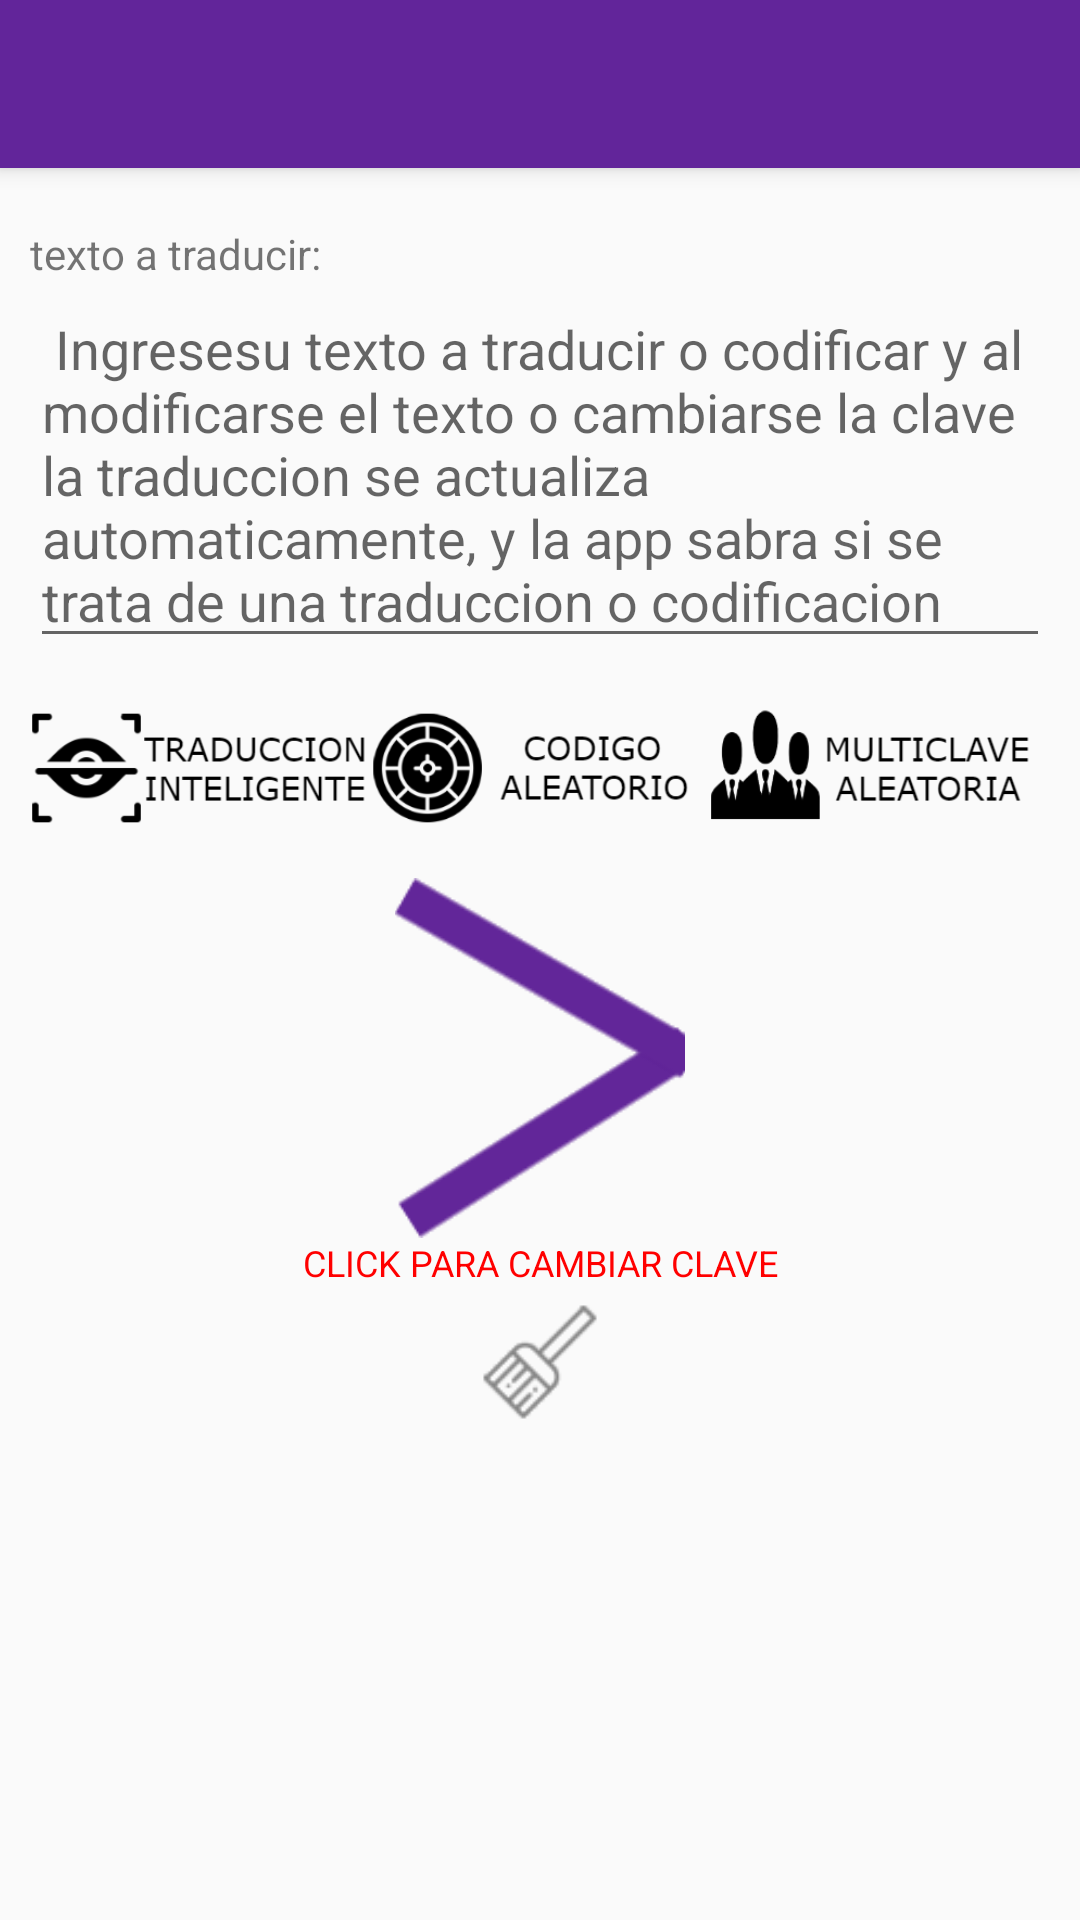

Here is an Android app screen rendered from its layout file. Give the layout XML and the strings, colors and styles it references.
<!-- AndroidManifest.xml: application theme AppTheme.NoActionBar -->
<!-- res/layout/activity_main.xml -->
<?xml version="1.0" encoding="utf-8"?>

<android.support.v4.widget.DrawerLayout xmlns:android="http://schemas.android.com/apk/res/android"
xmlns:app="http://schemas.android.com/apk/res-auto"
xmlns:tools="http://schemas.android.com/tools"
android:id="@+id/drawer_layout"
android:layout_width="match_parent"
android:layout_height="match_parent"
android:fitsSystemWindows="true"
tools:openDrawer="start">

<android.support.design.widget.CoordinatorLayout xmlns:android="http://schemas.android.com/apk/res/android"
    xmlns:app="http://schemas.android.com/apk/res-auto"
    xmlns:tools="http://schemas.android.com/tools"
    android:layout_width="match_parent"
    android:layout_height="match_parent"
    android:fitsSystemWindows="true"
    tools:context=".MainActivity">

    <android.support.design.widget.AppBarLayout
        android:layout_width="match_parent"
        android:layout_height="wrap_content"
        android:theme="@style/AppTheme.AppBarOverlay">

        <android.support.v7.widget.Toolbar
            android:id="@+id/toolbar"
            android:layout_width="match_parent"
            android:layout_height="?attr/actionBarSize"
            android:background="?attr/colorPrimary"
            app:popupTheme="@style/AppTheme.PopupOverlay" />

    </android.support.design.widget.AppBarLayout>

    <ScrollView xmlns:android="http://schemas.android.com/apk/res/android"
        android:id="@+id/scrollView1"
        android:layout_width="fill_parent"
        android:layout_height="fill_parent"
        android:layout_marginTop="75dp">
        <LinearLayout
            android:layout_width="match_parent"
            android:layout_height="match_parent"
            android:orientation="vertical"
            android:weightSum="1"
            android:paddingLeft="10dp"
            android:paddingRight="10dp">
            <TextView
                android:layout_width="match_parent"
                android:layout_height="wrap_content"
                android:ems="10"
                android:text="texto a traducir:">
            </TextView>
            <EditText
                android:id="@+id/textoATraducir"
                android:layout_width="match_parent"
                android:layout_height="wrap_content"
                android:gravity="top"
                android:hint=" Ingresesu texto a traducir o codificar y al modificarse el texto o cambiarse la clave la traduccion se actualiza automaticamente, y la app sabra si se trata de una traduccion o codificacion"
                android:ems="10"/>
            <LinearLayout
                android:layout_width="match_parent"
                android:layout_height="wrap_content"
                android:orientation="horizontal"
                android:weightSum="3">
                <ImageView
                    android:layout_width="wrap_content"
                    android:layout_height="wrap_content"
                    android:layout_weight="1"
                    android:src="@drawable/boton_traduccion_inteligente"
                    android:onClick="traduccionInteligente"/>
                <ImageView
                    android:layout_width="wrap_content"
                    android:layout_height="wrap_content"
                    android:layout_weight="1"
                    android:src="@drawable/boton_aleatorio"
                    android:onClick="aleatorio"/>
                <ImageView
                    android:layout_width="wrap_content"
                    android:layout_height="wrap_content"
                    android:layout_weight="1"
                    android:src="@drawable/boton_multiclave"
                    android:onClick="multiclave"/>
            </LinearLayout>
            <RelativeLayout
                android:layout_width="match_parent"
                android:layout_height="wrap_content"
                android:id="@+id/contenedorClaveImagen">
                <ImageView
                    android:layout_width="match_parent"
                    android:layout_height="@dimen/alto_logo"
                    android:id="@+id/logoClave"
                    android:src="@drawable/sig"
                    android:layout_marginLeft="50dp"
                    android:layout_marginRight="50dp"
                    android:layout_centerHorizontal="true"
                    android:layout_centerVertical="true"/>
            </RelativeLayout>
            <TextView
                android:layout_width="match_parent"
                android:layout_height="wrap_content"
                android:textColor="#FF0000"
                android:text="CLICK PARA CAMBIAR CLAVE"
                android:textSize="12sp"
                android:id="@+id/textoCambiar"
                android:gravity="center"/>
            <LinearLayout
                android:layout_width="wrap_content"
                android:layout_height="wrap_content"
                android:orientation="horizontal"
                android:layout_gravity="center_horizontal"
                android:id="@+id/contenedorOpciones">
                <ImageView
                    android:layout_width="50dp"
                    android:layout_height="50dp"
                    android:src="@drawable/ic_action_limpiar"
                    android:onClick="borrarTodo"
                    android:id="@+id/botonBorrar"/>
            </LinearLayout>
            <TextView
                android:id="@+id/traduccion"
                android:layout_width="wrap_content"
                android:layout_height="wrap_content"
                android:text=""
                android:textIsSelectable="true"/>
            <HorizontalScrollView
                android:layout_width="wrap_content"
                android:layout_height="wrap_content"
                android:id="@+id/contenedorCaracol">
                <TextView
                    android:layout_width="wrap_content"
                    android:layout_height="wrap_content"
                    android:id="@+id/caracolizado"
                    android:fontFamily="monospace"/>
            </HorizontalScrollView>
            <LinearLayout
                android:layout_width="wrap_content"
                android:layout_height="wrap_content"
                android:id="@+id/botonesHombre"
                android:orientation="horizontal"
                android:layout_gravity="center_horizontal"
                android:visibility="gone">
                <Button
                    android:layout_width="wrap_content"
                    android:layout_height="wrap_content"
                    android:id="@+id/volverAIntentarHombre"
                    android:onClick="volverAIntentarHombre"/>
                <Button
                    android:layout_width="wrap_content"
                    android:layout_height="wrap_content"
                    android:text="aceptar"
                    android:onClick="aceptarHombre"/>
            </LinearLayout>
        </LinearLayout>
    </ScrollView>

    <android.support.design.widget.FloatingActionButton
        android:id="@+id/fab"
        android:layout_width="wrap_content"
        android:layout_height="wrap_content"
        android:layout_gravity="bottom|end"
        android:layout_margin="@dimen/fab_margin"
        android:src="@android:drawable/ic_dialog_email"
        android:visibility="invisible"/>

</android.support.design.widget.CoordinatorLayout>

<android.support.design.widget.NavigationView
    android:id="@+id/nav_view"
    android:layout_width="wrap_content"
    android:layout_height="match_parent"
    android:layout_gravity="start"
    android:fitsSystemWindows="true"
    app:headerLayout="@layout/nav_header_main"
    app:menu="@menu/activity_main_drawer" />

</android.support.v4.widget.DrawerLayout>
<!-- res/layout/nav_header_main.xml (included above) -->
<?xml version="1.0" encoding="utf-8"?>

<LinearLayout xmlns:android="http://schemas.android.com/apk/res/android"
    android:layout_width="match_parent"
    android:layout_height="@dimen/nav_header_height"
    android:background="@drawable/side_nav_bar"
    android:gravity="bottom"
    android:orientation="vertical"
    android:paddingBottom="@dimen/activity_vertical_margin"
    android:paddingLeft="@dimen/activity_horizontal_margin"
    android:paddingRight="@dimen/activity_horizontal_margin"
    android:paddingTop="@dimen/activity_vertical_margin"
    android:theme="@style/ThemeOverlay.AppCompat.Dark">

    <ImageView
        android:id="@+id/imageView"
        android:layout_width="wrap_content"
        android:layout_height="wrap_content"
        android:paddingTop="@dimen/nav_header_vertical_spacing"
        android:src="@drawable/icono_menu" />

    <TextView
        android:layout_width="match_parent"
        android:layout_height="wrap_content"
        android:paddingTop="@dimen/nav_header_vertical_spacing"
        android:text="Globalscout"
        android:textAppearance="@style/TextAppearance.AppCompat.Body1" />

    <TextView
        android:id="@+id/textView"
        android:layout_width="wrap_content"
        android:layout_height="wrap_content"
        android:text="version 2019-6.0" />

</LinearLayout>
<!-- resources referenced by this layout -->
<resources>
  <dimen name="activity_horizontal_margin">16dp</dimen>
  <dimen name="activity_vertical_margin">16dp</dimen>
  <dimen name="alto_logo">120dp</dimen>
  <dimen name="fab_margin">16dp</dimen>
  <dimen name="nav_header_height">160dp</dimen>
  <dimen name="nav_header_vertical_spacing">16dp</dimen>
  <!-- drawable boton_aleatorio: png bitmap (drawable-hdpi, 8101 bytes) -->
  <!-- drawable boton_multiclave: png bitmap (drawable-hdpi, 5513 bytes) -->
  <!-- drawable boton_traduccion_inteligente: png bitmap (drawable-hdpi, 4897 bytes) -->
  <!-- drawable ic_action_limpiar: png bitmap (drawable-hdpi, 1274 bytes) -->
  <!-- drawable icono_menu: png bitmap (drawable-hdpi, 3292 bytes) -->
  <!-- drawable side_nav_bar (drawable-ldpi) -->
  <shape xmlns:android="http://schemas.android.com/apk/res/android"
      android:shape="rectangle">
      <gradient
          android:angle="135"
          android:centerColor="#62259A"
          android:endColor="#C57FEC"
          android:startColor="#62259A"
          android:type="linear" />
  </shape>
  <!-- drawable sig: png bitmap (drawable-hdpi, 2853 bytes) -->
  <style name="AppTheme.AppBarOverlay" parent="ThemeOverlay.AppCompat.Dark.ActionBar" />
  <style name="AppTheme.PopupOverlay" parent="ThemeOverlay.AppCompat.Light" />
  <style name="AppTheme.NoActionBar">
          <item name="windowActionBar">false</item>
          <item name="windowNoTitle">true</item>
          <item name="colorPrimary">#62259A</item>
      </style>
</resources>
